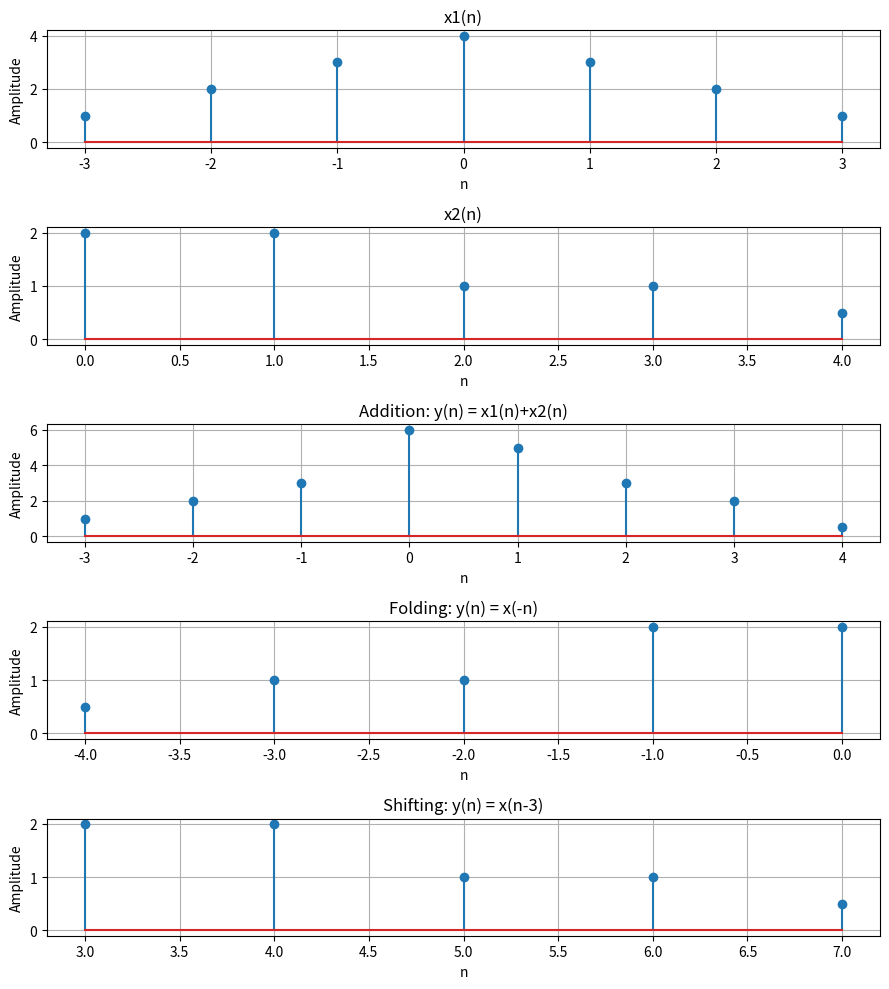

This figure's Python source:
import numpy as np
import matplotlib.pyplot as plt

def sig_add(x1,n1,x2,n2):
    n = np.arange(min(n1.min(),n2.min()), max(n1.max(), n2.max())+1)
    y1 = np.zeros(len(n))
    y2 = np.zeros(len(n))
    y1[(n >= n1.min()) & (n <= n1.max())] = x1
    y2[(n >= n2.min()) & (n <= n2.max())] = x2
    return y1+y2, n

def sig_fold(x, n):
    return x[::-1], -n[::-1]

def sig_shift(x,n,k):
    # y(n) = x(n-k)
    return x, n+k

# input sequences
x1 = np.array([1,2,3,4,3,2,1])
n1 = np.arange(-3,4)

x2 = np.array([2,2,1,1,0.5])
n2 = np.arange(0,5)

x_add, n_add = sig_add(x1,n1,x2,n2)
x_fold, n_fold = sig_fold(x2,n2)
x_shift, n_shift = sig_shift(x2, n2, 3)

plt.figure(figsize=(9,10))

plt.subplot(5,1,1)
plt.stem(n1,x1)
plt.title("x1(n)")
plt.xlabel('n')
plt.ylabel('Amplitude')
plt.grid()

plt.subplot(5,1,2)
plt.stem(n2,x2)
plt.title("x2(n)")
plt.xlabel('n')
plt.ylabel('Amplitude')
plt.grid()

plt.subplot(5,1,3)
plt.stem(n_add,x_add)
plt.title("Addition: y(n) = x1(n)+x2(n)")
plt.xlabel('n')
plt.ylabel('Amplitude')
plt.grid()

plt.subplot(5,1,4)
plt.stem(n_fold,x_fold)
plt.title("Folding: y(n) = x(-n)")
plt.xlabel('n')
plt.ylabel('Amplitude')
plt.grid()

plt.subplot(5,1,5)
plt.stem(n_shift,x_shift)
plt.title("Shifting: y(n) = x(n-3)")
plt.xlabel('n')
plt.ylabel('Amplitude')
plt.grid()

plt.tight_layout()
plt.show()
